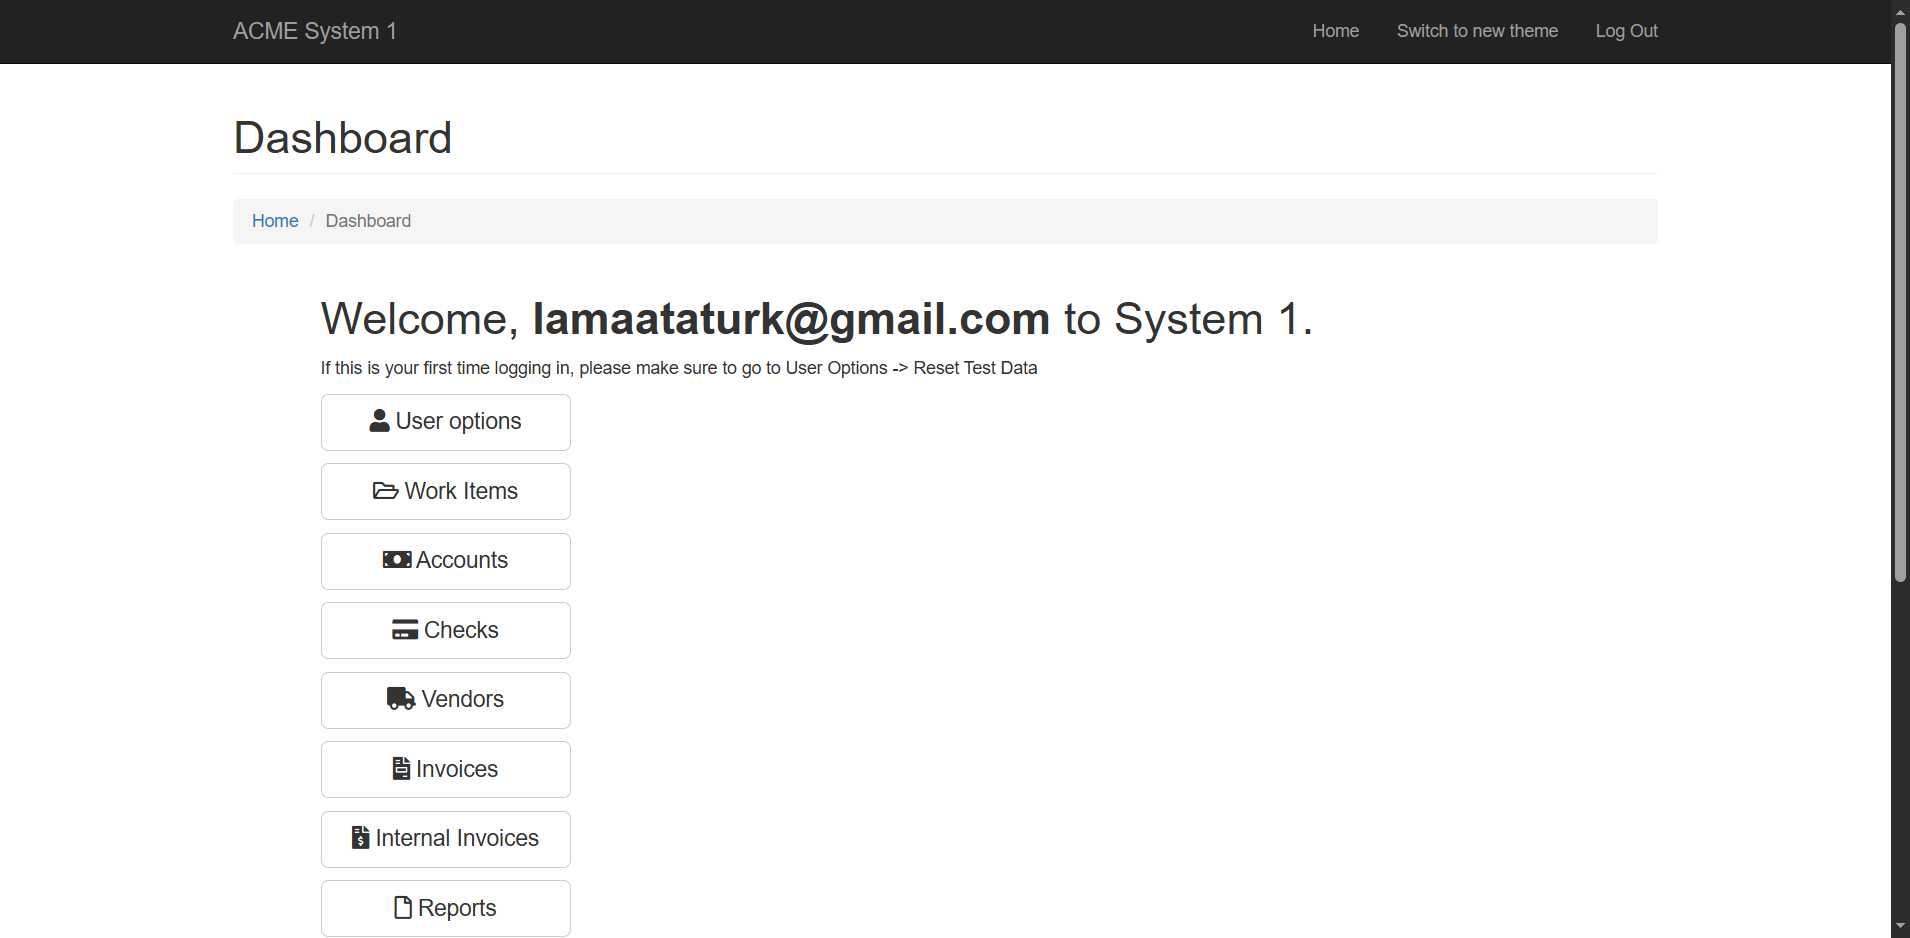
Task: Robotic Enterprise Framework
Workflow: ACMEWeb_NavigateWorkItems

Step 1: Edge ACME System 1 - Dashboard in window 'ACME System 1 - Dashboard' (msedge.exe)
